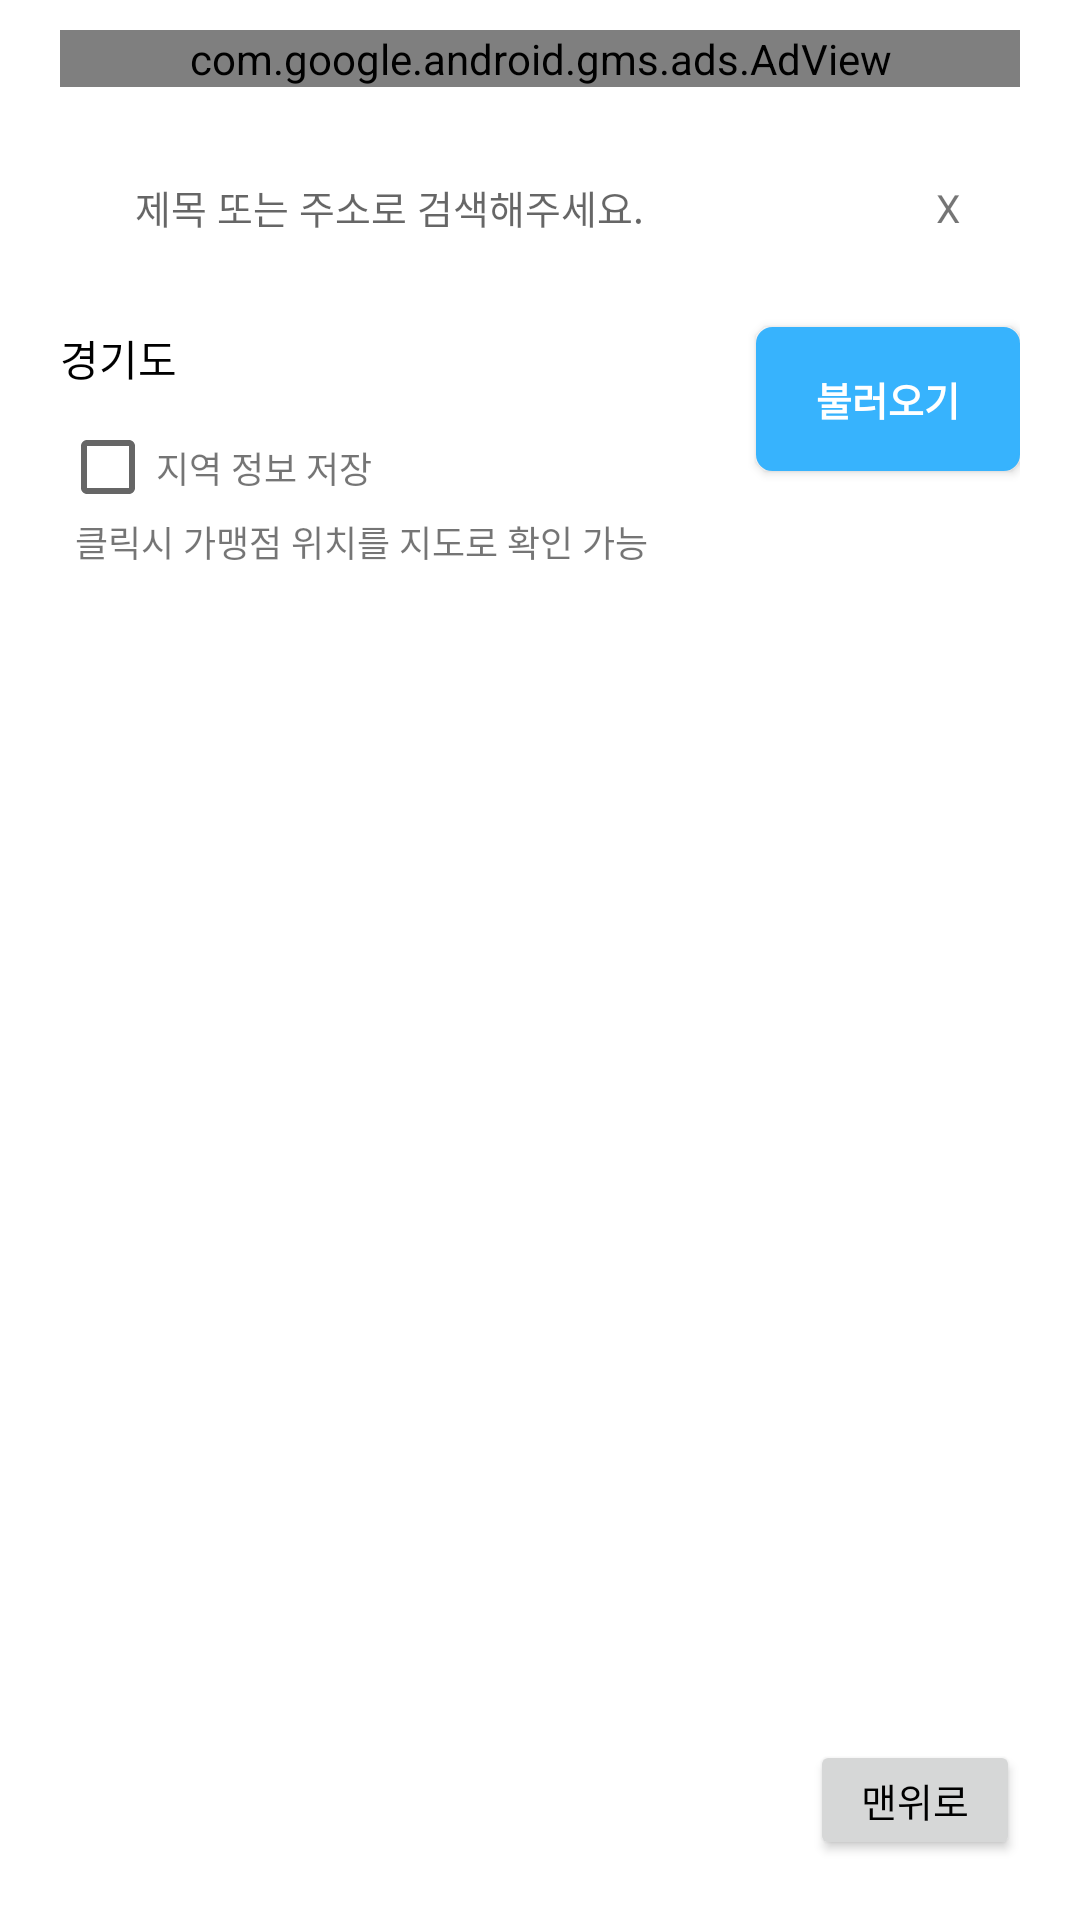

Android layout source for this screen:
<!-- AndroidManifest.xml: application theme Theme.GyungGiMoney -->
<!-- res/layout/activity_main.xml -->
<?xml version="1.0" encoding="utf-8"?>
<layout xmlns:android="http://schemas.android.com/apk/res/android"
    xmlns:app="http://schemas.android.com/apk/res-auto"
    xmlns:tools="http://schemas.android.com/tools">

    <data>

        <variable
            name="vm"
            type="gyunggi.money.gyunggimoney.MainViewModel" />

    </data>

    <androidx.constraintlayout.widget.ConstraintLayout
        android:layout_width="match_parent"
        android:layout_height="match_parent"
        android:background="@color/white"
        tools:context="gyunggi.money.gyunggimoney.MainActivity">

        <com.google.android.gms.ads.AdView xmlns:ads="http://schemas.android.com/apk/res-auto"
            android:id="@+id/adView"
            android:layout_width="match_parent"
            android:layout_height="wrap_content"
            android:layout_marginStart="20dp"
            android:layout_marginTop="10dp"
            android:layout_marginEnd="20dp"
            ads:adSize="BANNER"
            ads:adUnitId="@string/adKey"
            ads:layout_constraintTop_toTopOf="parent"
            app:layout_constraintEnd_toEndOf="parent"
            app:layout_constraintStart_toStartOf="parent">

        </com.google.android.gms.ads.AdView>

        <androidx.constraintlayout.widget.ConstraintLayout
            android:layout_width="match_parent"
            android:layout_height="wrap_content"
            android:paddingStart="20dp"
            android:paddingEnd="20dp"
            app:layout_constraintTop_toBottomOf="@+id/adView">

            <EditText
                android:id="@+id/search_edit"
                android:layout_width="match_parent"
                android:layout_height="40dp"
                android:layout_marginTop="20dp"
                android:background="@drawable/search_background"
                android:hint="@string/editHint"
                android:paddingStart="25dp"
                android:textSize="13dp"
                app:layout_constraintEnd_toEndOf="parent"
                app:layout_constraintStart_toStartOf="parent"
                app:layout_constraintTop_toTopOf="parent"
                tools:ignore="RtlSymmetry" />

            <TextView
                android:id="@+id/shop_search_btn"
                android:layout_width="wrap_content"
                android:layout_height="wrap_content"
                android:textSize="13dp"
                android:padding="10dp"
                android:layout_marginEnd="10dp"
                android:text="X"
                app:layout_constraintBottom_toBottomOf="@+id/search_edit"
                app:layout_constraintEnd_toEndOf="@+id/search_edit"
                app:layout_constraintTop_toTopOf="@+id/search_edit" />

            <TextView
                android:id="@+id/gyungGiText"
                android:layout_width="wrap_content"
                android:layout_height="wrap_content"
                android:layout_marginTop="20dp"
                android:text="@string/gyungGi"
                android:textColor="@color/black"
                android:textSize="14sp"
                android:textStyle="normal"
                app:layout_constraintStart_toStartOf="parent"
                app:layout_constraintTop_toBottomOf="@+id/search_edit" />

            <Spinner
                android:id="@+id/si_gun_gu"
                android:layout_width="150dp"
                android:layout_height="wrap_content"
                android:layout_marginStart="20dp"
                android:background="@drawable/spinner_background"
                android:gravity="center"
                app:layout_constraintStart_toEndOf="@id/gyungGiText"
                app:layout_constraintTop_toTopOf="@id/gyungGiText" />

            <Button
                android:id="@+id/saveBtn"
                android:layout_width="wrap_content"
                android:layout_height="wrap_content"
                android:background="@drawable/btn_background"
                android:text="@string/load"
                android:textColor="@color/white"
                android:textSize="13dp"
                android:textStyle="bold"
                app:layout_constraintEnd_toEndOf="parent"
                app:layout_constraintTop_toTopOf="@+id/si_gun_gu" />

            <CheckBox
                android:id="@+id/save_check_box"
                android:layout_width="wrap_content"
                android:layout_height="wrap_content"
                android:layout_marginTop="10dp"
                app:layout_constraintStart_toStartOf="parent"
                app:layout_constraintTop_toBottomOf="@+id/gyungGiText" />

            <TextView
                android:id="@+id/check_text"
                android:layout_width="wrap_content"
                android:layout_height="wrap_content"
                android:text="@string/checkBoxInfoText"
                android:textSize="12sp"
                app:layout_constraintBottom_toBottomOf="@id/save_check_box"
                app:layout_constraintStart_toEndOf="@id/save_check_box"
                app:layout_constraintTop_toTopOf="@id/save_check_box" />

            <TextView
                android:id="@+id/click_info_text"
                android:layout_width="wrap_content"
                android:layout_height="wrap_content"
                android:layout_marginStart="5dp"
                android:text="@string/clickInfoText"
                android:textSize="12sp"
                app:layout_constraintStart_toStartOf="@id/save_check_box"
                app:layout_constraintTop_toBottomOf="@+id/save_check_box" />

            <TextView
                android:id="@+id/numberOfStore"
                android:layout_width="wrap_content"
                android:layout_height="wrap_content"
                android:layout_marginStart="10dp"
                android:textSize="12dp"
                android:textColor="@color/black"
                app:layout_constraintBottom_toBottomOf="@id/click_info_text"
                app:layout_constraintStart_toEndOf="@+id/click_info_text"
                app:layout_constraintTop_toTopOf="@id/click_info_text" />

            <androidx.recyclerview.widget.RecyclerView
                android:id="@+id/recyclerview"
                android:layout_width="match_parent"
                android:layout_height="wrap_content"
                android:layout_marginTop="23dp"
                app:layout_constraintTop_toBottomOf="@+id/save_check_box" />

        </androidx.constraintlayout.widget.ConstraintLayout>

        <Button
            android:id="@+id/scrollTop"
            android:layout_width="70dp"
            android:layout_height="40dp"
            android:layout_marginBottom="20dp"
            android:onClick="@{()->vm.scrollTop(recyclerview)}"
            android:text="@string/goTop"
            android:textColor="@color/black"
            android:textSize="13dp"
            android:layout_marginEnd="20dp"
            app:layout_constraintBottom_toBottomOf="parent"
            app:layout_constraintEnd_toEndOf="parent" />

    </androidx.constraintlayout.widget.ConstraintLayout>

</layout>
<!-- resources referenced by this layout -->
<resources>
  <!-- drawable btn_background (drawable) -->
  <?xml version="1.0" encoding="utf-8"?>
  <shape xmlns:android="http://schemas.android.com/apk/res/android"
      android:shape="rectangle">
  
      <corners
          android:radius="5dp"/>
      <solid
          android:color="#37B3FD"/>
  
      <stroke
          android:width="1dp"
          android:color="#37B3FD"/>
  
  </shape>
  <string name="adKey">ca-app-pub-8591703940724669/8258676115</string>
  <string name="checkBoxInfoText">지역 정보 저장</string>checkBoxInfoText
  <string name="clickInfoText">클릭시 가맹점 위치를 지도로 확인 가능</string>
  <string name="editHint">제목 또는 주소로 검색해주세요.</string>
  <string name="goTop">맨위로</string>
  <string name="gyungGi">경기도</string>
  <string name="load">불러오기</string>
  <style name="Theme.GyungGiMoney" parent="Theme.AppCompat.Light.NoActionBar">
          
          <item name="colorPrimary">#FFFFFF</item>
          <item name="colorPrimaryVariant">#FFFFFF</item>
          <item name="colorOnPrimary">@color/white</item>
          
          <item name="colorSecondary">#FFFFFF</item>
          <item name="colorSecondaryVariant">#FFFFFF</item>
          <item name="colorOnSecondary">@color/black</item>
          
          <item name="android:statusBarColor" tools:ignore="ObsoleteSdkInt" tools:targetApi="l">
              @color/black
          </item>
          <item name="android:colorControlHighlight">#BFBFBF</item>
          
      </style>
  <!-- not gathered from this repository: default colours our renderer supplied (Android Studio template values) -->
  <color name="black">#FF000000</color>
  <color name="white">#FFFFFFFF</color>
</resources>
